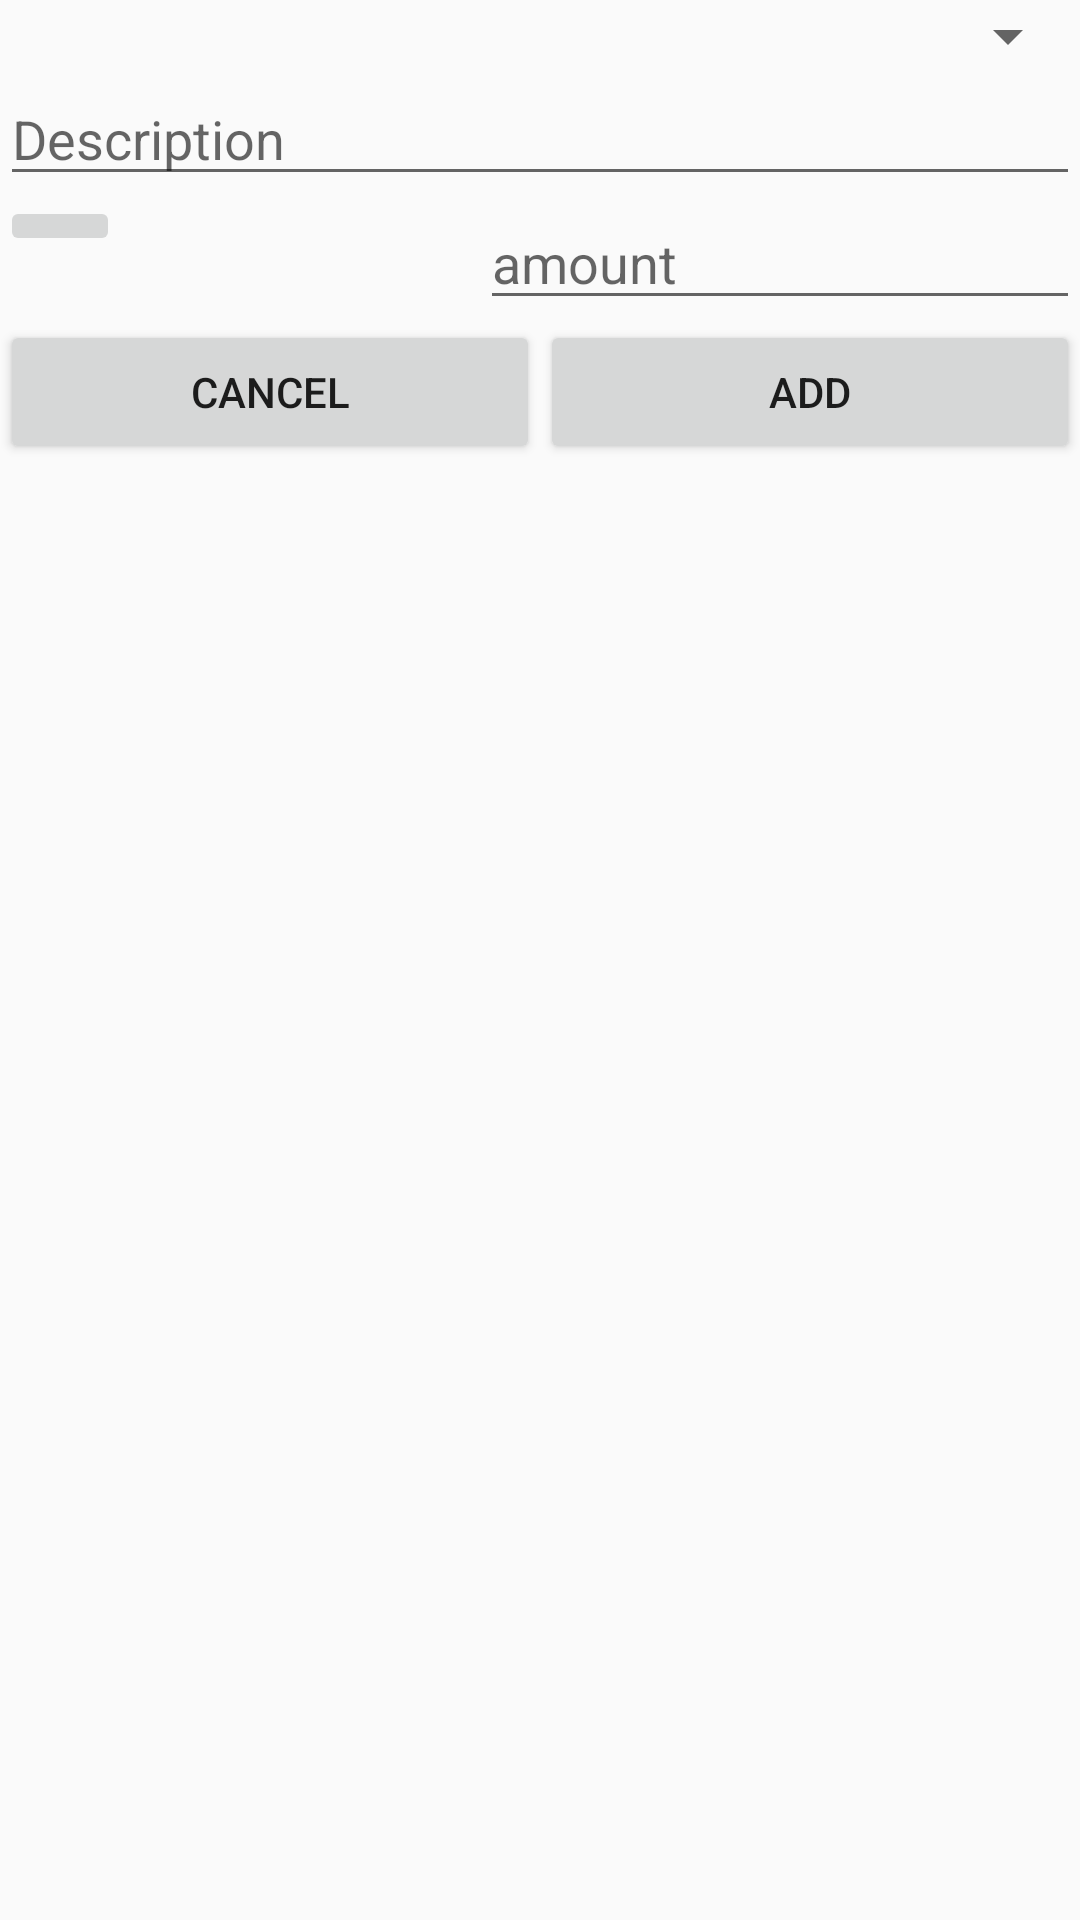

Write the Android layout XML for this screen, with the resource values it uses.
<!-- AndroidManifest.xml: application theme AppTheme -->
<!-- res/layout/fragment_add_to_income.xml -->
<LinearLayout xmlns:android="http://schemas.android.com/apk/res/android"
    xmlns:tools="http://schemas.android.com/tools"
    android:layout_width="match_parent"
    android:orientation="vertical"
    android:layout_height="match_parent"
    tools:context="com.krintos.timeandfinance.Fragments.Finance.Category.Add.add_to_income">

    <Spinner
        android:id="@+id/category"
        android:layout_width="match_parent"
        android:layout_height="wrap_content">

    </Spinner>
    <EditText
        android:id="@+id/add_new_category"
        android:visibility="gone"
        android:hint="@string/add_new_category"
        android:layout_width="match_parent"
        android:layout_height="wrap_content" />
    <EditText
        android:id="@+id/description"
        android:hint="@string/description"
        android:layout_width="match_parent"
        android:layout_height="wrap_content" />
    <LinearLayout
        android:orientation="horizontal"
        android:weightSum="9"
        android:layout_width="match_parent"
        android:layout_height="wrap_content">
        <ImageButton
            android:id="@+id/pickDate"
            android:layout_width="match_parent"
            android:layout_height="wrap_content"
            android:layout_weight="4.0"
            android:src="@drawable/ic_date_range_black_24dp"/>
        <TextView
            android:layout_weight="3.0"
            android:id="@+id/showdate"
            android:layout_width="match_parent"
            android:layout_height="wrap_content" />

        <EditText
            android:id="@+id/amount"
            android:layout_width="match_parent"
            android:layout_height="wrap_content"
            android:layout_weight="2.0"
            android:hint="@string/amount"
            android:inputType="none|number" />
    </LinearLayout>
    <LinearLayout
        android:orientation="horizontal"
        android:layout_width="match_parent"
        android:layout_height="wrap_content">
        <Button
            android:id="@+id/cancel"
            android:text="@string/cancel"
            android:layout_weight="1.0"
            android:layout_width="match_parent"
            android:layout_height="wrap_content" />
        <Button
            android:id="@+id/add"
            android:layout_weight="1.0"
            android:layout_width="match_parent"
            android:layout_height="wrap_content"
            android:text="@string/add"/>
    </LinearLayout>
</LinearLayout>
<!-- resources referenced by this layout -->
<resources>
  <string name="add">Add</string>
  <string name="add_new_category">Add new Category</string>
  <string name="amount">amount</string>
  <string name="cancel">Cancel</string>
  <string name="description">Description</string>
  <style name="AppTheme" parent="Theme.AppCompat.Light.DarkActionBar">
          
          <item name="colorPrimary">@color/colorPrimary</item>
          <item name="colorPrimaryDark">@color/colorPrimaryDark</item>
          <item name="colorAccent">@color/colorAccent</item>
          <item name="android:actionOverflowButtonStyle">@style/AppTheme.OverFlow</item>
      </style>
  <color name="colorPrimary">#fafafa</color>
  <color name="colorPrimaryDark">#dedede</color>
  <color name="colorAccent">#00BFA5</color>
  <style name="AppTheme.OverFlow">
          <item name="android:src">@drawable/ic_more_vert_black_24dp</item>
      </style>
  <!-- drawable ic_more_vert_black_24dp (drawable) -->
  <vector xmlns:android="http://schemas.android.com/apk/res/android"
          android:width="24dp"
          android:height="24dp"
          android:viewportWidth="24.0"
          android:viewportHeight="24.0">
      <path
          android:fillColor="#00BFA5"
          android:pathData="M12,8c1.1,0 2,-0.9 2,-2s-0.9,-2 -2,-2 -2,0.9 -2,2 0.9,2 2,2zM12,10c-1.1,0 -2,0.9 -2,2s0.9,2 2,2 2,-0.9 2,-2 -0.9,-2 -2,-2zM12,16c-1.1,0 -2,0.9 -2,2s0.9,2 2,2 2,-0.9 2,-2 -0.9,-2 -2,-2z"/>
  </vector>
</resources>
